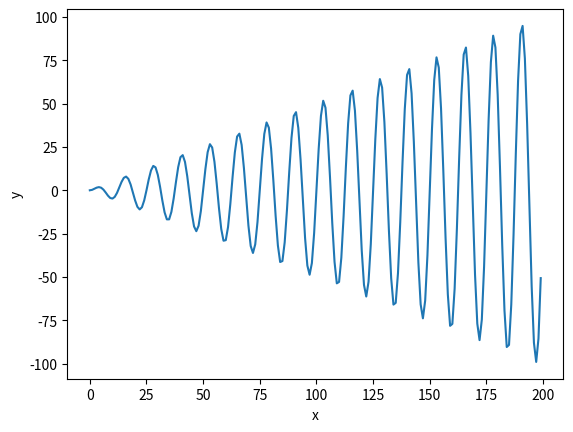

The matplotlib source for this figure:
# ZADANIE 4
from numpy import *
from matplotlib.pyplot import *


def createPlot(a):
    arr = []
    x = linspace(0, a, 200)
    for i in x:
        y = sin(i) * i
        arr.append(y)
    plot(arr)
    xlabel('x')
    ylabel('y')
    show()

createPlot(100)